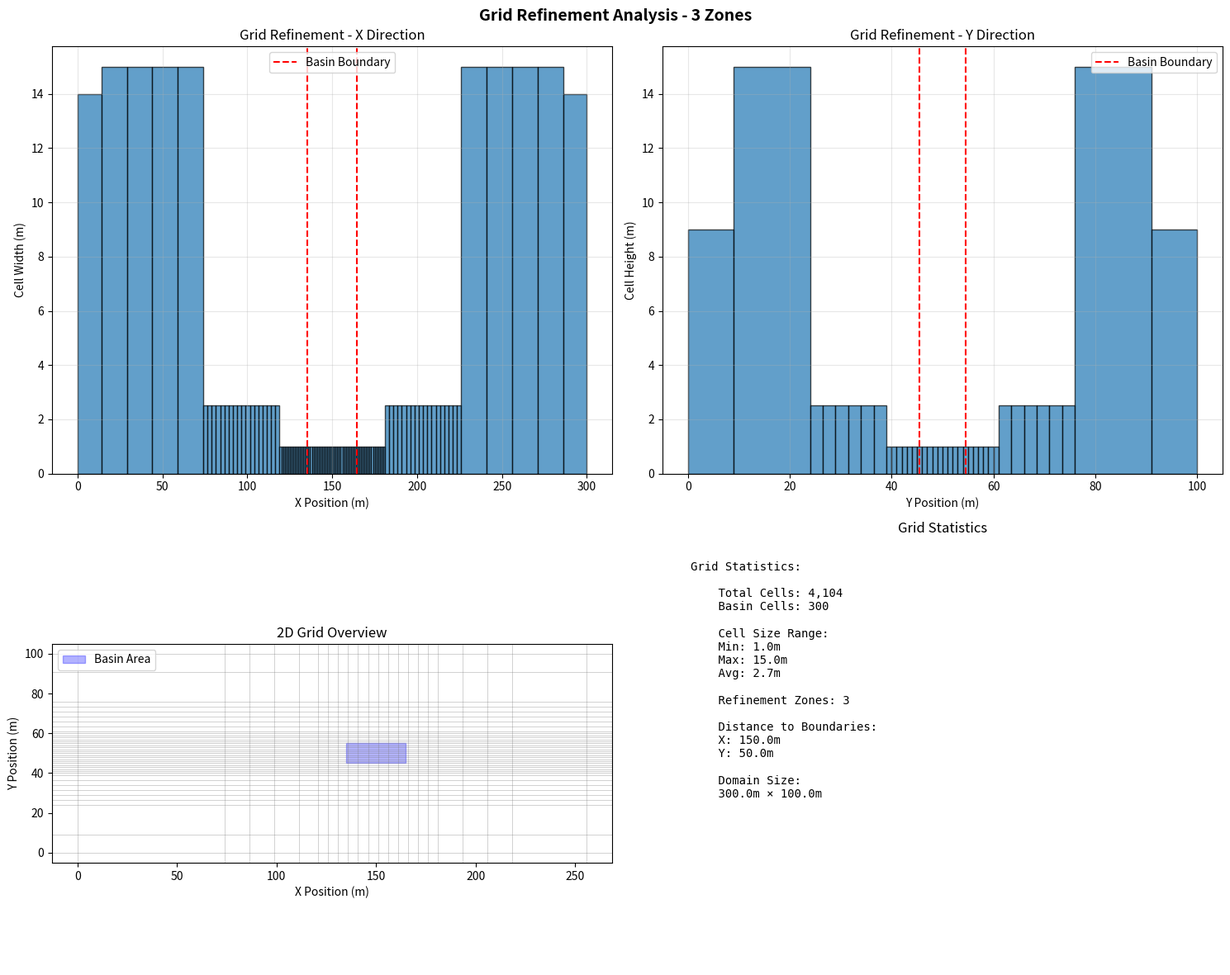

This chart was generated by the following Python code:
"""
Grid Builder Utilities for Basin Infiltration Modeling
======================================================

This module provides enhanced grid building capabilities for the BaSIM project,
including three-zone refinement, adaptive meshing, and grid optimization.

Author: Basin Infiltration Simulator (BaSIM)
Date: August 2025
"""

import numpy as np
import matplotlib.pyplot as plt
from pathlib import Path

def create_adaptive_refined_grid(basin_length, basin_width, domain_factor=10, 
                                refinement_zones=3, min_cell_size=1.0, max_cell_size=20.0):
    """
    Create an adaptive refined grid with multiple refinement zones
    
    Parameters:
    -----------
    basin_length : float
        Length of the infiltration basin (m)
    basin_width : float
        Width of the infiltration basin (m)
    domain_factor : float
        Multiplier for domain size relative to basin
    refinement_zones : int
        Number of refinement zones (2, 3, or 4)
    min_cell_size : float
        Minimum cell size in basin area (m)
    max_cell_size : float
        Maximum cell size at domain boundaries (m)
    
    Returns:
    --------
    grid_info : dict
        Dictionary containing grid information
    """
    
    print(f"\n📐 Creating adaptive refined grid...")
    print(f"   🏞️ Basin: {basin_length}m × {basin_width}m")
    print(f"   🔍 Refinement zones: {refinement_zones}")
    print(f"   📏 Cell size range: {min_cell_size}m - {max_cell_size}m")
    
    # Calculate domain size. Domain spans symmetrically about basin center.
    # domain_factor multiplies the basin dimensions, so a factor of 12 means
    # boundaries are about 6 basin widths away from center in each direction.
    domain_length = basin_length * domain_factor
    domain_width = basin_width * domain_factor
    
    print(f"   🌐 Domain: {domain_length}m × {domain_width}m")
    
    # Define refinement zones
    if refinement_zones == 2:
        # Simple two-zone: fine basin, coarse outside
        zones = [
            {'name': 'basin', 'cell_size': min_cell_size, 'extent_factor': 1.2},
            {'name': 'far_field', 'cell_size': max_cell_size, 'extent_factor': domain_factor}
        ]
    
    elif refinement_zones == 3:
        # Three-zone: fine basin, medium transition, coarse far field
        zones = [
            {'name': 'basin', 'cell_size': min_cell_size, 'extent_factor': 2.0},
            {'name': 'transition', 'cell_size': min_cell_size * 2.5, 'extent_factor': 5.0},
            {'name': 'far_field', 'cell_size': max_cell_size, 'extent_factor': domain_factor}
        ]
    
    elif refinement_zones == 4:
        # Four-zone: finest basin, fine near, medium mid, coarse far
        zones = [
            {'name': 'basin_core', 'cell_size': min_cell_size, 'extent_factor': 2.0},
            {'name': 'basin_near', 'cell_size': min_cell_size * 1.5, 'extent_factor': 3.5},
            {'name': 'transition', 'cell_size': min_cell_size * 3.0, 'extent_factor': 6.0},
            {'name': 'far_field', 'cell_size': max_cell_size, 'extent_factor': domain_factor}
        ]
    
    else:
        raise ValueError("refinement_zones must be 2, 3, or 4")
    
    # Build grid arrays
    delr, delc, grid_zones = _build_variable_grid(
        domain_length, domain_width, basin_length, basin_width, zones
    )
    
    # Calculate grid dimensions
    nrow = len(delc)
    ncol = len(delr)
    
    # Find basin cell indices
    basin_rows, basin_cols = _find_basin_cells(
        delr, delc, domain_length, domain_width, basin_length, basin_width
    )
    
    # Calculate distances to boundaries (from basin center to nearest boundary)
    center_col = ncol // 2
    center_row = nrow // 2
    
    distance_to_boundary_x = min(
        sum(delr[:center_col]), 
        sum(delr[center_col:])
    )
    distance_to_boundary_y = min(
        sum(delc[:center_row]),
        sum(delc[center_row:])
    )
    
    grid_info = {
        'nrow': nrow,
        'ncol': ncol,
        'delr': delr,
        'delc': delc,
        'domain_length': domain_length,
        'domain_width': domain_width,
        'basin_rows': basin_rows,
        'basin_cols': basin_cols,
        'grid_zones': grid_zones,
        'refinement_zones': refinement_zones,
        'min_cell_size': min_cell_size,
        'max_cell_size': max_cell_size,
        'distance_to_boundary_x': distance_to_boundary_x,
        'distance_to_boundary_y': distance_to_boundary_y,
        'total_cells': nrow * ncol,
        'basin_cells': (basin_rows[1] - basin_rows[0]) * (basin_cols[1] - basin_cols[0])
    }
    
    print(f"   ✅ Grid created: {nrow} × {ncol} = {nrow*ncol:,} cells")
    print(f"   🎯 Basin cells: {grid_info['basin_cells']}")
    print(f"   📏 Distance to boundaries: {distance_to_boundary_x:.1f}m × {distance_to_boundary_y:.1f}m (from center)")
    
    return grid_info

def _build_variable_grid(domain_length, domain_width, basin_length, basin_width, zones):
    """
    Build variable spacing grid arrays with exact symmetry by constructing one half
    from the center to the boundary and mirroring it.
    """

    def _build_half(total_len, basin_dim, zones):
        half = []
        zone_names = []
        remaining = total_len / 2.0
        dist_from_center = 0.0
        while remaining > 1e-9:  # small epsilon to avoid infinite loop
            zone = _get_zone_for_distance(dist_from_center, basin_dim, zones)
            step = min(zone['cell_size'], remaining)
            half.append(step)
            zone_names.append(zone['name'])
            remaining -= step
            dist_from_center += step
            if len(half) > 100000:  # guard
                break
        # Adjust last to fit exactly
        if half:
            s = sum(half)
            if abs(s - total_len/2.0) > 1e-9:
                half[-1] += (total_len/2.0 - s)
        return half, zone_names

    # Columns (x direction)
    half_x, zones_x = _build_half(domain_length, basin_length, zones)
    delr = np.array(list(reversed(half_x)) + half_x)
    grid_zones_x = list(reversed(zones_x)) + zones_x

    # Rows (y direction)
    half_y, zones_y = _build_half(domain_width, basin_width, zones)
    delc = np.array(list(reversed(half_y)) + half_y)
    grid_zones_y = list(reversed(zones_y)) + zones_y

    grid_zones = {
        'x_zones': grid_zones_x,
        'y_zones': grid_zones_y
    }

    return delr, delc, grid_zones

def _get_zone_for_distance(distance, basin_dimension, zones):
    """
    Determine which refinement zone applies for a given distance from center
    """
    
    for zone in zones:
        zone_extent = basin_dimension * zone['extent_factor'] / 2
        if distance <= zone_extent:
            return zone
    
    # If beyond all zones, use the outermost zone
    return zones[-1]

def _find_basin_cells(delr, delc, domain_length, domain_width, basin_length, basin_width):
    """
    Find the row and column indices that contain the basin.
    Enforce symmetry by expanding from the domain center outward until the
    requested basin length/width is covered.
    """

    def _symmetric_span(cell_sizes, target_length):
        n = len(cell_sizes)
        if n == 0:
            return (0, 0)
        # Determine center indices
        if n % 2 == 1:
            left = right = n // 2
            total = float(cell_sizes[left])
        else:
            right = n // 2
            left = right - 1
            total = float(cell_sizes[left] + cell_sizes[right])
        # Expand alternately on both sides to maintain symmetry
        while total < target_length and (left > 0 or right < n - 1):
            grew = False
            if left > 0:
                left -= 1
                total += float(cell_sizes[left])
                grew = True
            if total >= target_length:
                break
            if right < n - 1:
                right += 1
                total += float(cell_sizes[right])
                grew = True
            if not grew:
                break
        return (left, right + 1)  # end-exclusive

    # Compute symmetric spans for columns and rows
    col_start, col_end = _symmetric_span(np.asarray(delr, dtype=float), float(basin_length))
    row_start, row_end = _symmetric_span(np.asarray(delc, dtype=float), float(basin_width))

    # Clamp to valid ranges
    col_start = max(0, min(col_start, len(delr)))
    col_end = max(col_start, min(col_end, len(delr)))
    row_start = max(0, min(row_start, len(delc)))
    row_end = max(row_start, min(row_end, len(delc)))

    return (row_start, row_end), (col_start, col_end)

def visualize_grid_refinement(grid_info, save_plot=True, plot_dir=None):
    """
    Create visualization of grid refinement pattern
    
    Parameters:
    -----------
    grid_info : dict
        Grid information from create_adaptive_refined_grid
    save_plot : bool
        Whether to save the plot
    plot_dir : str, optional
        Directory to save plots
    
    Returns:
    --------
    fig : matplotlib.figure.Figure
        The created figure
    """
    
    print(f"\n📊 Creating grid refinement visualization...")
    
    if plot_dir is None:
        plot_dir = Path("C:/Users/patri/OneDrive/BaSIM/model_output/phase3/observations")
    else:
        plot_dir = Path(plot_dir)
    
    plot_dir.mkdir(parents=True, exist_ok=True)
    
    # Create figure with subplots
    fig, axes = plt.subplots(2, 2, figsize=(15, 12))
    
    # Plot 1: Grid cell sizes in X direction
    ax1 = axes[0, 0]
    x_centers = np.cumsum(grid_info['delr']) - grid_info['delr']/2
    ax1.bar(x_centers, grid_info['delr'], width=grid_info['delr'], alpha=0.7, edgecolor='black')
    ax1.set_xlabel('X Position (m)')
    ax1.set_ylabel('Cell Width (m)')
    ax1.set_title('Grid Refinement - X Direction')
    ax1.grid(True, alpha=0.3)
    
    # Add basin boundary lines
    basin_cols = grid_info['basin_cols']
    if basin_cols[0] < len(x_centers):
        ax1.axvline(x=x_centers[basin_cols[0]], color='red', linestyle='--', label='Basin Boundary')
    if basin_cols[1] <= len(x_centers):
        ax1.axvline(x=x_centers[basin_cols[1]-1], color='red', linestyle='--')
    ax1.legend()
    
    # Plot 2: Grid cell sizes in Y direction
    ax2 = axes[0, 1]
    y_centers = np.cumsum(grid_info['delc']) - grid_info['delc']/2
    ax2.bar(y_centers, grid_info['delc'], width=grid_info['delc'], alpha=0.7, edgecolor='black')
    ax2.set_xlabel('Y Position (m)')
    ax2.set_ylabel('Cell Height (m)')
    ax2.set_title('Grid Refinement - Y Direction')
    ax2.grid(True, alpha=0.3)
    
    # Add basin boundary lines
    basin_rows = grid_info['basin_rows']
    if basin_rows[0] < len(y_centers):
        ax2.axvline(x=y_centers[basin_rows[0]], color='red', linestyle='--', label='Basin Boundary')
    if basin_rows[1] <= len(y_centers):
        ax2.axvline(x=y_centers[basin_rows[1]-1], color='red', linestyle='--')
    ax2.legend()
    
    # Plot 3: 2D Grid overview
    ax3 = axes[1, 0]
    
    # Create grid lines
    x_lines = np.cumsum(np.concatenate([[0], grid_info['delr']]))
    y_lines = np.cumsum(np.concatenate([[0], grid_info['delc']]))
    
    # Plot vertical lines
    for x in x_lines[::max(1, len(x_lines)//20)]:  # Subsample for clarity
        ax3.axvline(x=x, color='gray', alpha=0.5, linewidth=0.5)
    
    # Plot horizontal lines
    for y in y_lines[::max(1, len(y_lines)//20)]:  # Subsample for clarity
        ax3.axhline(y=y, color='gray', alpha=0.5, linewidth=0.5)
    
    # Highlight basin area
    basin_x_min = x_lines[basin_cols[0]]
    basin_x_max = x_lines[basin_cols[1]]
    basin_y_min = y_lines[basin_rows[0]]
    basin_y_max = y_lines[basin_rows[1]]
    
    ax3.add_patch(plt.Rectangle(
        (basin_x_min, basin_y_min), 
        basin_x_max - basin_x_min, 
        basin_y_max - basin_y_min,
        fill=True, alpha=0.3, color='blue', label='Basin Area'
    ))
    
    ax3.set_xlabel('X Position (m)')
    ax3.set_ylabel('Y Position (m)')
    ax3.set_title('2D Grid Overview')
    ax3.legend()
    ax3.set_aspect('equal')
    
    # Plot 4: Grid statistics
    ax4 = axes[1, 1]
    
    # Calculate statistics
    total_cells = grid_info['total_cells']
    basin_cells = grid_info['basin_cells']
    min_cell = min(np.min(grid_info['delr']), np.min(grid_info['delc']))
    max_cell = max(np.max(grid_info['delr']), np.max(grid_info['delc']))
    avg_cell = (np.mean(grid_info['delr']) + np.mean(grid_info['delc'])) / 2
    
    stats_text = f"""Grid Statistics:
    
    Total Cells: {total_cells:,}
    Basin Cells: {basin_cells:,}
    
    Cell Size Range:
    Min: {min_cell:.1f}m
    Max: {max_cell:.1f}m
    Avg: {avg_cell:.1f}m
    
    Refinement Zones: {grid_info['refinement_zones']}
    
    Distance to Boundaries:
    X: {grid_info['distance_to_boundary_x']:.1f}m
    Y: {grid_info['distance_to_boundary_y']:.1f}m
    
    Domain Size:
    {grid_info['domain_length']:.1f}m × {grid_info['domain_width']:.1f}m
    """
    
    ax4.text(0.05, 0.95, stats_text, transform=ax4.transAxes, 
             verticalalignment='top', fontsize=10, fontfamily='monospace')
    ax4.set_xlim(0, 1)
    ax4.set_ylim(0, 1)
    ax4.axis('off')
    ax4.set_title('Grid Statistics')
    
    plt.suptitle(f'Grid Refinement Analysis - {grid_info["refinement_zones"]} Zones', fontsize=14, fontweight='bold')
    plt.tight_layout()
    
    if save_plot:
        plot_file = plot_dir / f"grid_refinement_{grid_info['refinement_zones']}_zones.png"
        plt.savefig(plot_file, dpi=150, bbox_inches='tight')
        print(f"   💾 Grid plot saved: {plot_file}")
    
    plt.show()
    
    return fig

def optimize_grid_for_simulation(basin_info, target_cells=50000, min_refinement=2, max_refinement=4):
    """
    Optimize grid configuration for computational efficiency
    
    Parameters:
    -----------
    basin_info : dict
        Basin configuration parameters
    target_cells : int
        Target number of grid cells
    min_refinement : int
        Minimum number of refinement zones
    max_refinement : int
        Maximum number of refinement zones
    
    Returns:
    --------
    optimal_config : dict
        Optimal grid configuration
    """
    
    print(f"\n🎯 Optimizing grid configuration...")
    print(f"   🎪 Target cells: {target_cells:,}")
    print(f"   🔍 Refinement range: {min_refinement}-{max_refinement} zones")
    
    basin_length = basin_info.get('length', 30.0)
    basin_width = basin_info.get('width', 10.0)
    
    best_config = None
    best_score = float('inf')
    
    # Test different configurations
    for zones in range(min_refinement, max_refinement + 1):
        for min_size in [0.5, 1.0, 1.5, 2.0]:
            for max_size in [10.0, 15.0, 20.0, 25.0]:
                for domain_factor in [8, 10, 12]:
                    
                    try:
                        grid_info = create_adaptive_refined_grid(
                            basin_length, basin_width, domain_factor,
                            zones, min_size, max_size
                        )
                        
                        total_cells = grid_info['total_cells']
                        
                        # Calculate score (prefer close to target)
                        cell_score = abs(total_cells - target_cells) / target_cells
                        
                        # Penalize extreme values
                        size_ratio = max_size / min_size
                        if size_ratio > 50:  # Too extreme
                            cell_score += 0.5
                        
                        # Bonus for more refinement zones (better accuracy)
                        zone_bonus = -0.1 * zones
                        
                        total_score = cell_score + zone_bonus
                        
                        if total_score < best_score:
                            best_score = total_score
                            best_config = {
                                'grid_info': grid_info,
                                'zones': zones,
                                'min_cell_size': min_size,
                                'max_cell_size': max_size,
                                'domain_factor': domain_factor,
                                'total_cells': total_cells,
                                'score': total_score
                            }
                        
                        print(f"   🧪 Test: {zones}z, {min_size}-{max_size}m, ×{domain_factor} → {total_cells:,} cells (score: {total_score:.3f})")
                    
                    except Exception as e:
                        continue
    
    if best_config:
        print(f"\n   ✅ Optimal configuration found:")
        print(f"      🔍 Refinement zones: {best_config['zones']}")
        print(f"      📏 Cell size: {best_config['min_cell_size']}-{best_config['max_cell_size']}m")
        print(f"      🌐 Domain factor: {best_config['domain_factor']}")
        print(f"      🎪 Total cells: {best_config['total_cells']:,}")
        print(f"      📊 Score: {best_config['score']:.3f}")
    
    return best_config


if __name__ == "__main__":
    # Example usage
    print("="*60)
    print("GRID BUILDER UTILITIES - BASIN INFILTRATION MODELING")
    print("="*60)
    
    # Test with sample basin
    basin_info = {
        'length': 30.0,
        'width': 10.0,
        'depth': 2.0
    }
    
    # Create adaptive grid
    grid_info = create_adaptive_refined_grid(
        basin_info['length'], 
        basin_info['width'], 
        refinement_zones=3,
        min_cell_size=1.0,
        max_cell_size=15.0
    )
    
    # Visualize grid
    visualize_grid_refinement(grid_info)
    
    # Optimize grid
    optimal = optimize_grid_for_simulation(basin_info, target_cells=30000)
    
    print("\n🎯 Grid builder utilities ready!")
